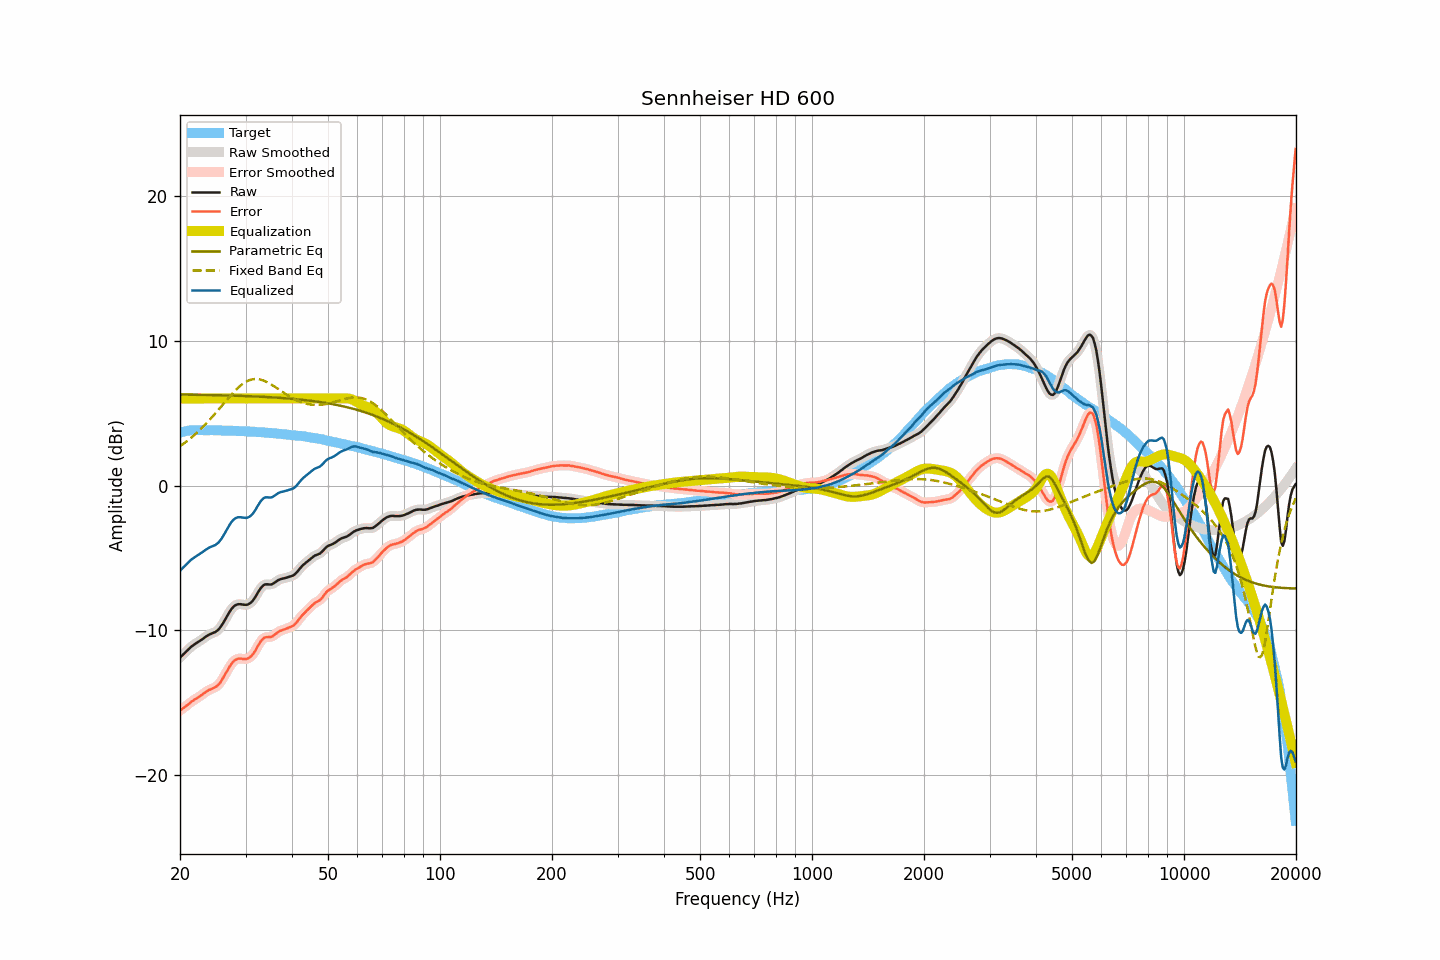

Source data for this figure (header and first rows):
frequency, raw, smoothed, error, error_smoothed, equalization, parametric_eq, fixed_band_eq, equalized_raw, equalized_smoothed, target
20.00, -11.87, -11.87, -15.52, -15.52, 6.00, 6.27, 2.71, -5.87, -5.87, 3.65
20.20, -11.76, -11.76, -15.44, -15.44, 6.00, 6.27, 2.79, -5.76, -5.76, 3.68
20.40, -11.65, -11.65, -15.36, -15.36, 6.00, 6.27, 2.87, -5.65, -5.65, 3.71
20.61, -11.55, -11.54, -15.27, -15.28, 6.00, 6.27, 2.95, -5.55, -5.54, 3.73
20.81, -11.43, -11.43, -15.19, -15.19, 6.00, 6.27, 3.03, -5.43, -5.43, 3.76
21.02, -11.32, -11.32, -15.11, -15.10, 6.00, 6.27, 3.12, -5.32, -5.32, 3.79
21.23, -11.21, -11.21, -15.01, -15.01, 6.00, 6.27, 3.21, -5.21, -5.21, 3.80
21.44, -11.11, -11.12, -14.92, -14.93, 6.00, 6.26, 3.30, -5.11, -5.12, 3.81
21.66, -11.03, -11.03, -14.85, -14.84, 6.00, 6.26, 3.39, -5.03, -5.03, 3.82
21.87, -10.95, -10.95, -14.77, -14.77, 6.00, 6.26, 3.49, -4.95, -4.95, 3.82
22.09, -10.88, -10.88, -14.71, -14.71, 6.00, 6.26, 3.59, -4.88, -4.88, 3.82
22.31, -10.81, -10.81, -14.64, -14.64, 6.00, 6.26, 3.69, -4.81, -4.81, 3.82
22.54, -10.74, -10.74, -14.57, -14.56, 6.00, 6.25, 3.79, -4.74, -4.74, 3.82
22.76, -10.66, -10.67, -14.49, -14.49, 6.00, 6.25, 3.90, -4.66, -4.67, 3.82
22.99, -10.59, -10.59, -14.41, -14.41, 6.00, 6.25, 4.01, -4.59, -4.59, 3.81
23.22, -10.51, -10.51, -14.32, -14.32, 6.00, 6.25, 4.12, -4.51, -4.51, 3.81
23.45, -10.43, -10.44, -14.24, -14.24, 6.00, 6.25, 4.24, -4.43, -4.44, 3.81
23.69, -10.36, -10.36, -14.17, -14.17, 6.00, 6.24, 4.36, -4.36, -4.36, 3.81
23.92, -10.29, -10.30, -14.10, -14.11, 6.00, 6.24, 4.48, -4.29, -4.30, 3.81
24.16, -10.24, -10.24, -14.06, -14.06, 6.00, 6.24, 4.60, -4.24, -4.24, 3.82
24.40, -10.19, -10.20, -14.01, -14.01, 6.00, 6.24, 4.72, -4.19, -4.20, 3.82
24.65, -10.15, -10.15, -13.96, -13.96, 6.00, 6.23, 4.85, -4.15, -4.15, 3.81
24.89, -10.10, -10.10, -13.91, -13.90, 6.00, 6.23, 4.98, -4.10, -4.10, 3.81
25.14, -10.02, -10.03, -13.83, -13.83, 6.00, 6.23, 5.11, -4.02, -4.03, 3.80
25.39, -9.93, -9.92, -13.73, -13.73, 6.00, 6.23, 5.24, -3.93, -3.92, 3.80
25.65, -9.79, -9.79, -13.60, -13.59, 6.00, 6.22, 5.37, -3.79, -3.79, 3.80
25.91, -9.64, -9.64, -13.43, -13.43, 6.00, 6.22, 5.50, -3.64, -3.64, 3.79
26.16, -9.45, -9.45, -13.24, -13.24, 6.00, 6.22, 5.63, -3.45, -3.45, 3.79
26.43, -9.27, -9.26, -13.06, -13.05, 6.00, 6.22, 5.76, -3.27, -3.26, 3.79
26.69, -9.06, -9.07, -12.85, -12.85, 6.00, 6.21, 5.89, -3.06, -3.07, 3.79
26.96, -8.88, -8.87, -12.66, -12.66, 6.00, 6.21, 6.02, -2.88, -2.87, 3.79
27.23, -8.69, -8.69, -12.47, -12.47, 6.00, 6.21, 6.15, -2.69, -2.69, 3.79
27.50, -8.52, -8.53, -12.31, -12.31, 6.00, 6.20, 6.28, -2.52, -2.53, 3.78
27.77, -8.39, -8.39, -12.16, -12.17, 6.00, 6.20, 6.40, -2.39, -2.39, 3.77
28.05, -8.29, -8.30, -12.06, -12.06, 6.00, 6.20, 6.51, -2.29, -2.30, 3.77
28.33, -8.23, -8.23, -11.99, -11.99, 6.00, 6.19, 6.62, -2.23, -2.23, 3.76
28.62, -8.19, -8.20, -11.95, -11.95, 6.00, 6.19, 6.73, -2.19, -2.20, 3.76
28.90, -8.18, -8.19, -11.94, -11.94, 6.00, 6.19, 6.83, -2.18, -2.19, 3.76
29.19, -8.19, -8.19, -11.94, -11.94, 6.00, 6.18, 6.92, -2.19, -2.19, 3.74
29.48, -8.21, -8.21, -11.97, -11.96, 6.00, 6.18, 7.01, -2.21, -2.21, 3.75
29.78, -8.22, -8.23, -11.96, -11.97, 6.00, 6.17, 7.09, -2.22, -2.23, 3.74
30.08, -8.23, -8.23, -11.97, -11.97, 6.00, 6.17, 7.15, -2.23, -2.23, 3.74
30.38, -8.21, -8.21, -11.94, -11.94, 6.00, 6.16, 7.21, -2.21, -2.21, 3.73
30.68, -8.16, -8.16, -11.89, -11.89, 6.00, 6.16, 7.26, -2.16, -2.16, 3.73
30.99, -8.08, -8.08, -11.80, -11.80, 6.00, 6.16, 7.30, -2.08, -2.08, 3.71
31.30, -7.97, -7.97, -11.69, -11.69, 6.00, 6.15, 7.32, -1.97, -1.97, 3.71
31.61, -7.83, -7.83, -11.54, -11.53, 6.00, 6.15, 7.34, -1.83, -1.83, 3.71
31.93, -7.67, -7.66, -11.36, -11.36, 6.00, 6.14, 7.35, -1.67, -1.66, 3.70
32.24, -7.47, -7.48, -11.16, -11.16, 6.00, 6.14, 7.34, -1.47, -1.48, 3.68
32.57, -7.29, -7.29, -10.98, -10.97, 6.00, 6.13, 7.33, -1.29, -1.29, 3.68
32.89, -7.11, -7.12, -10.79, -10.79, 6.00, 6.13, 7.31, -1.11, -1.12, 3.68
33.22, -6.98, -6.98, -10.65, -10.65, 6.00, 6.12, 7.28, -0.98, -0.98, 3.67
33.55, -6.87, -6.88, -10.54, -10.54, 6.00, 6.11, 7.24, -0.87, -0.88, 3.66
33.89, -6.82, -6.83, -10.47, -10.48, 6.00, 6.11, 7.19, -0.82, -0.83, 3.65
34.23, -6.81, -6.81, -10.46, -10.46, 6.00, 6.10, 7.14, -0.81, -0.81, 3.65
34.57, -6.82, -6.82, -10.46, -10.46, 6.00, 6.10, 7.08, -0.82, -0.82, 3.63
34.92, -6.83, -6.83, -10.45, -10.45, 6.00, 6.09, 7.02, -0.83, -0.83, 3.62
35.27, -6.81, -6.81, -10.43, -10.42, 6.00, 6.08, 6.95, -0.81, -0.81, 3.62
35.62, -6.76, -6.76, -10.37, -10.37, 6.00, 6.08, 6.88, -0.76, -0.76, 3.60
35.97, -6.69, -6.69, -10.28, -10.29, 6.00, 6.07, 6.81, -0.69, -0.69, 3.59
... 635 more rows
